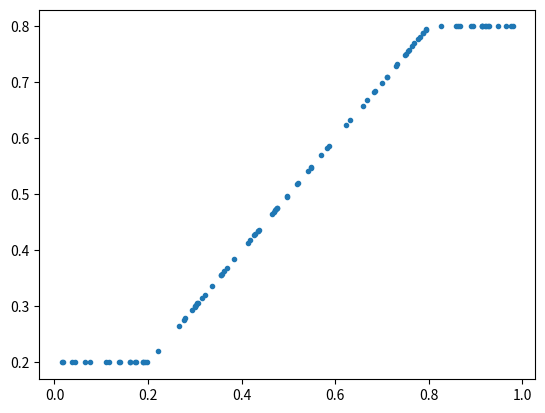

Generate this figure with matplotlib:
import numpy as np
import matplotlib.pyplot as plt


# Complete this function such that returns the clipped values of the 1D
# numpy array passed as input to the given minimum and maximum. Example:
#    1 2 3 4 5 6 7 8
# clipped to a minimum of 3 and a maximum of 6 should give
#    3 3 3 4 5 6 6 6
# Note that the input array must not be modified.
def clip(array, minimum, maximum):
    a = array
    a = np.where(a < minimum, minimum, a)
    a = np.where(a > maximum, maximum, a)
    return a


if __name__ == '__main__':
    array = np.random.rand(100)
    result = clip(array, 0.2, 0.8)
    plt.plot(array, result, '.')
    plt.show()
